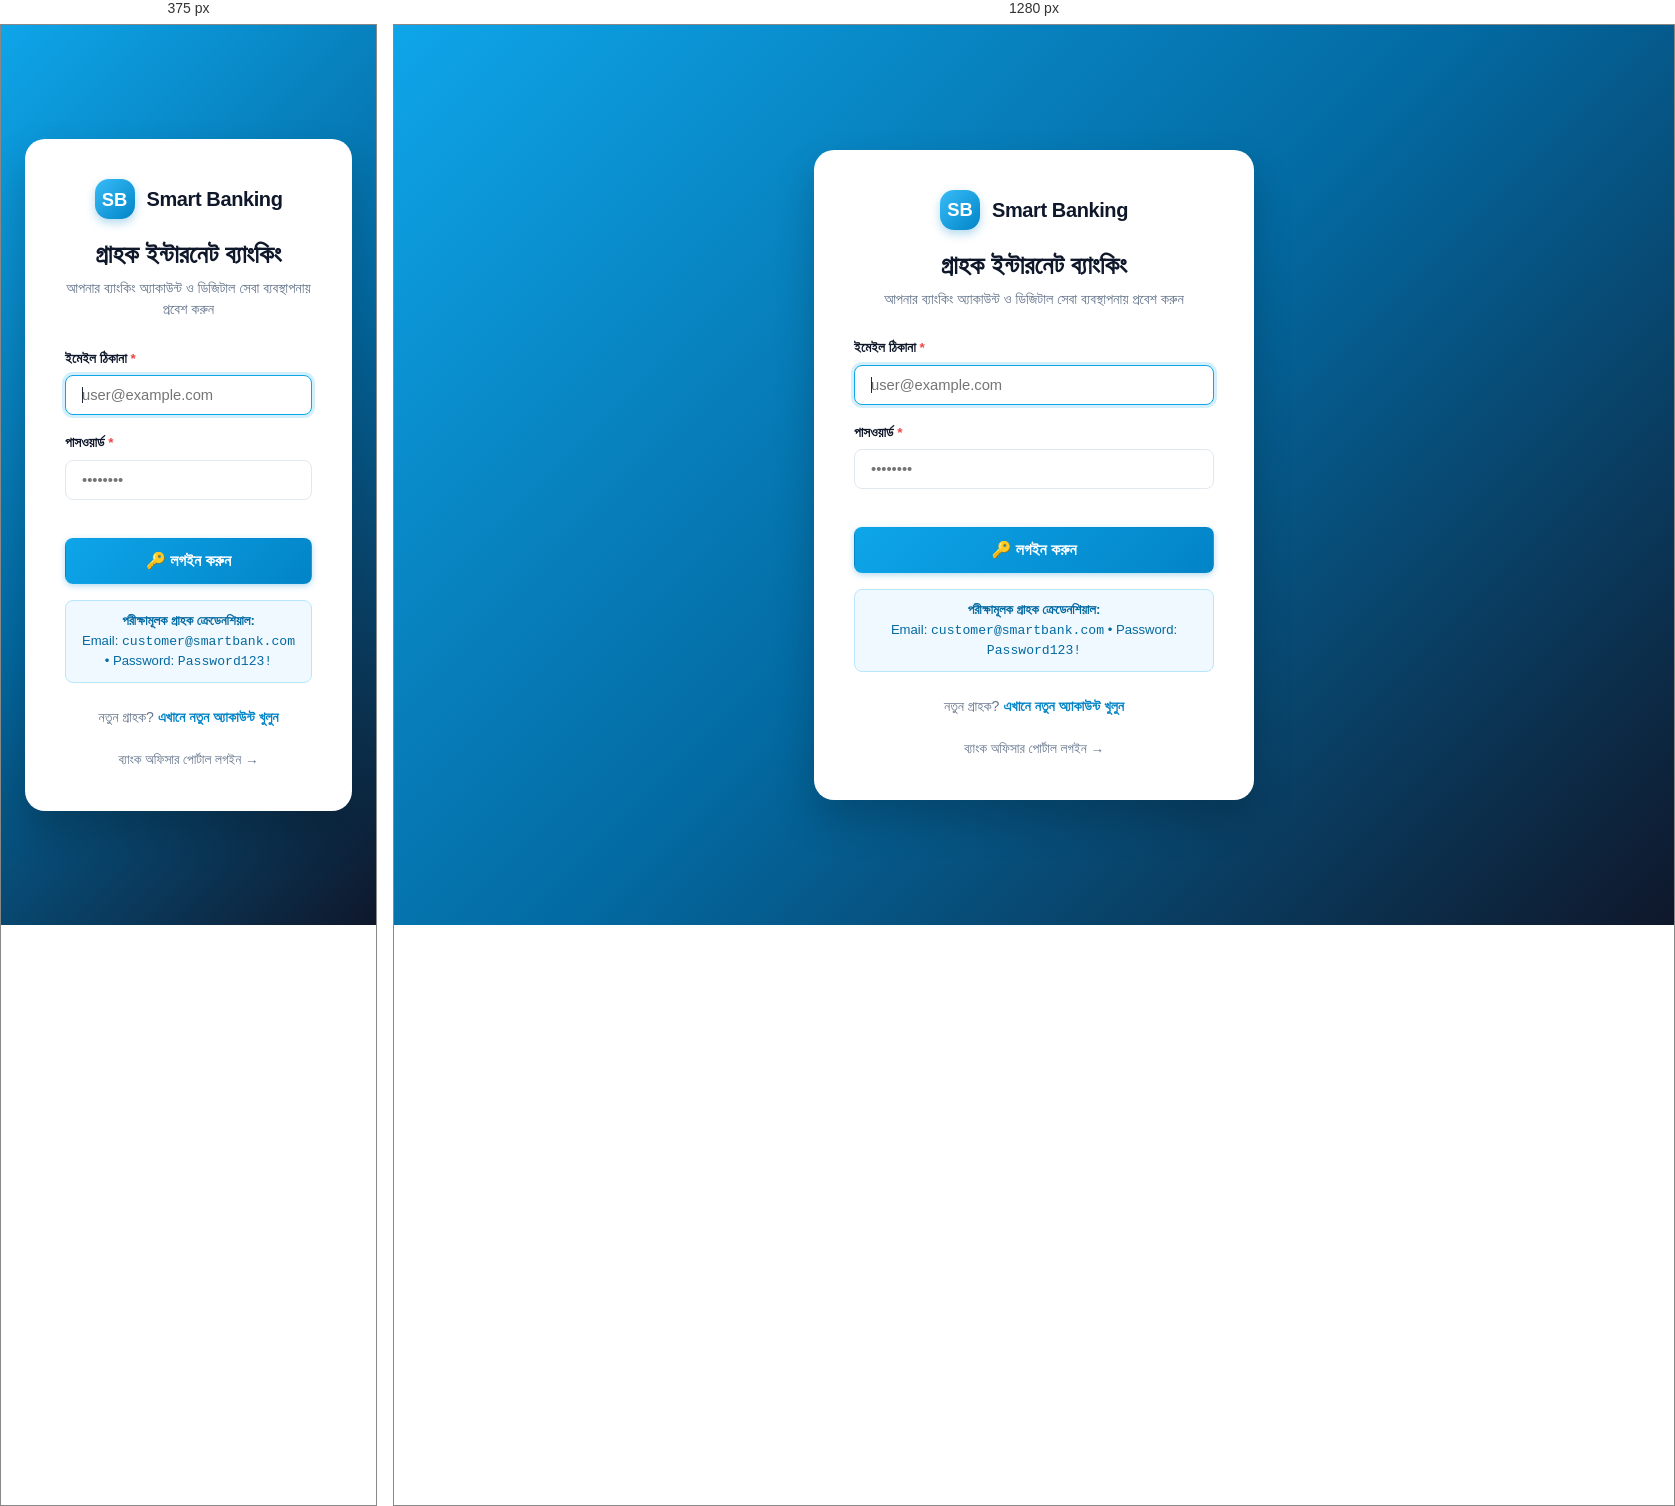
Rendered at 375 px and 1280 px, left to right.

<!-- file: login.html -->
<!DOCTYPE html>
<html lang="bn">
<head>
  <meta charset="UTF-8">
  <meta name="viewport" content="width=device-width, initial-scale=1.0">
  <title>গ্রাহক ইন্টারনেট ব্যাংকিং লগইন - Smart Banking PLC</title>
  <link rel="stylesheet" href="/assets/css/styles.css?v=3.8">
</head>
<body class="auth-page">
  <div class="auth-card" style="max-width: 440px;">
    <div class="auth-header">
      <div class="auth-brand">
        <div class="brand-icon">SB</div>
        <span class="brand-text" style="font-size: 1.25rem;">Smart Banking</span>
      </div>
      <h2 class="auth-title" data-bn="গ্রাহক ইন্টারনেট ব্যাংকিং" data-en="Customer Internet Banking">গ্রাহক ইন্টারনেট ব্যাংকিং</h2>
      <p class="auth-sub" data-bn="আপনার ব্যাংকিং অ্যাকাউন্ট ও ডিজিটাল সেবা ব্যবস্থাপনায় প্রবেশ করুন" data-en="Sign in to your banking account and digital services">আপনার ব্যাংকিং অ্যাকাউন্ট ও ডিজিটাল সেবা ব্যবস্থাপনায় প্রবেশ করুন</p>
    </div>

    <form id="loginForm">
      <div class="form-group">
        <label class="form-label required" data-bn="ইমেইল ঠিকানা" data-en="Email Address">ইমেইল ঠিকানা</label>
        <input type="email" id="email" class="form-control" placeholder="user@example.com" required autofocus>
      </div>

      <div class="form-group">
        <label class="form-label required" data-bn="পাসওয়ার্ড" data-en="Password">পাসওয়ার্ড</label>
        <input type="password" id="password" class="form-control" placeholder="••••••••" required>
      </div>

      <button type="submit" id="submitBtn" class="btn btn-primary btn-block btn-lg" style="font-weight:700; margin-top:20px;" data-bn="🔑 লগইন করুন" data-en="🔑 Sign In">
        🔑 লগইন করুন
      </button>
    </form>
    <div style="margin-top:16px; padding:10px 14px; background:#f0f9ff; border:1px solid #bae6fd; border-radius:8px; font-size:0.82rem; color:#0369a1; text-align:center;">
      <strong data-bn="পরীক্ষামূলক গ্রাহক ক্রেডেনশিয়াল:" data-en="Demo Customer Credentials:">পরীক্ষামূলক গ্রাহক ক্রেডেনশিয়াল:</strong><br>
      Email: <code>customer@smartbank.com</code> &bull; Password: <code>Password123!</code>
    </div>


    <div class="auth-footer" style="margin-top:24px;">
      <span data-bn="নতুন গ্রাহক?" data-en="New to Smart Banking?">নতুন গ্রাহক?</span> <a href="/register.html" style="color:#0284c7; font-weight:700;" data-bn="এখানে নতুন অ্যাকাউন্ট খুলুন" data-en="Open an Account here">এখানে নতুন অ্যাকাউন্ট খুলুন</a><br><br>
      <a href="/admin-login.html" style="font-size: 0.85rem; color: #64748b;" data-bn="ব্যাংক অফিসার পোর্টাল লগইন &rarr;" data-en="Bank Officer Portal Login &rarr;">ব্যাংক অফিসার পোর্টাল লগইন &rarr;</a>
    </div>
  </div>

  <script src="/assets/js/api.js?v=3.8"></script>
  <script src="/assets/js/auth.js?v=3.8"></script>
  <script src="/assets/js/common.js?v=3.8"></script>
  <script>
    window.Auth.redirectIfAuthenticated();
    if (window.UI) window.UI.applyPortalTranslations();

    document.getElementById('loginForm').addEventListener('submit', async (e) => {
      e.preventDefault();
      const btn = document.getElementById('submitBtn');
      const email = document.getElementById('email').value.trim();
      const password = document.getElementById('password').value;
      const isBn = window.UI ? window.UI.getLanguage() === 'bn' : false;

      try {
        btn.disabled = true;
        btn.innerText = isBn ? 'যাচাই করা হচ্ছে...' : 'Verifying...';

        const res = await window.api.post('/api/auth/login', { email, password });

        window.api.setToken(res.token);
        window.api.setUser(res.user);

        window.showToast(isBn ? '✅ লগইন সফল হয়েছে!' : '✅ Logged in successfully!', 'success');

        setTimeout(() => {
          if (res.user.role === 'ADMIN') {
            window.location.href = '/admin/admin-dashboard.html';
          } else {
            window.location.href = '/customer/dashboard.html';
          }
        }, 500);
      } catch (err) {
        window.showToast(err.message || (isBn ? 'ভুল ইমেইল বা পাসওয়ার্ড।' : 'Invalid email or password.'), 'error');
        btn.disabled = false;
        btn.innerHTML = btn.getAttribute(`data-${isBn ? 'bn' : 'en'}`) || (isBn ? '🔑 লগইন করুন' : '🔑 Sign In');
      }
    });
  </script>
</body>
</html>


/* @media block from assets/css/styles.css */
@media (max-width: 992px) {
  .sidebar {
    transform: translateX(-100%);
  }

  .sidebar.mobile-open {
    transform: translateX(0);
  }

  .main-wrapper {
    margin-left: 0;
  }

  .top-navbar-search {
    display: none;
  }
}